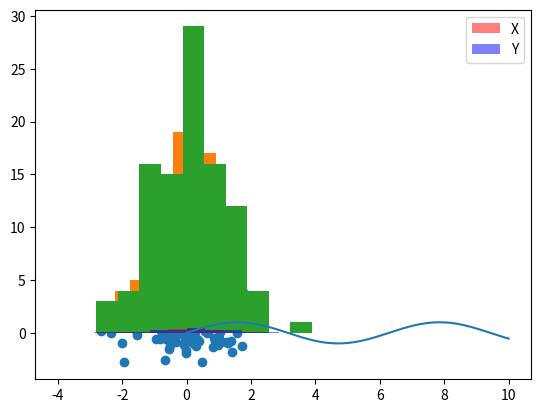

Write the Python code that produced this figure.
# %% imports
import math
from math import sqrt
import numpy as np
import pandas as pd
import matplotlib.pyplot as plt

# %% hello, world
print('hello, world!') # comentario

x = 'abc'
y = 'def'

print(2*x + y)

# %% types
my_bool = True # or False
my_int = 10
my_float = 10.0
my_str = '10'
my_fstr = f'int: {my_int}, float: {my_float}'
my_list = [10, 20, 30]
my_tuple = (10, 20, 30)
my_set = {10, 20, 30}
my_dict = {
    'key': 'value',
    'a': 10,
    'b': 20,
    'c': 30
}

print(type(my_int))
print(type(my_float))
print(type(my_str))
print(type(my_list))
print(type(my_tuple))
print(type(my_set))
print(type(my_dict))

# %% operations
basic_operations = 10 + 20 / 3 - 2 * 5
power_operator = 2 ** 3 # 8
square_root = sqrt(2) # or math.sqrt(2) - depende de como foi importado
int_div = 2 // 5 # div inteira
int_div_remain = 2 % 5 # resto

# logic operations
a = True
b = False

print(f'a: {a}')
print(f'b: {b}')
print(f'not a: {not a}')
print(f'not b: {not b}')
print(f'a and b: {a and b}')
print(f'a or b: {a or b}')

x = 10
y = np.sqrt(100)
print(x == y) # True apenas se os dois valores forem iguais
print(x > y) # True se x é estritamente maior que y
print(x >= y) # True se x é maior ou igual a y
print(x < y)
print(x <= y)
print(x != y)

# %% control flow tools
# if statement
a = False
b = False
if a:
    print('a is True')
elif b:
    print('a is False, but b is True')
else:
    print('a and b are False')

nota = 10
if nota >= 7:
    print('passou por media')
elif nota >= 3:
    print('recuperacao')
else:
    print('reprovou')


print('test')

# for loop
for i in range(10):
    print(i)

for i in [10, 20, 30]:
    print(i)

for i in range(5):
    for j in range(3):
        print(f'{i}{j}')

minhas_notas = [10, 7, 5, 3.5, 2.5, 9, 9.5, 6, 6.5]
for i, nota in enumerate(minhas_notas):
    if nota >= 7:
        print(f'aluno {i + 1} passou por media')
    elif nota >= 3:
        print(f'aluno {i + 1} recuperacao')
    else:
        print(f'aluno {i + 1} reprovou')

# %% generate names
# from faker import Faker
# fake = Faker('pt_BR')
# nomes = []
# for i in range(len(notas)):
#     nomes.append(fake.name())
meus_nomes = [
    'Ana Luiza Correia',
    'Eloah Peixoto',
    'Gabriela Cavalcante',
    'Kamilly Araújo',
    'Dr. Eduardo Montenegro',
    'Vinícius Vieira',
    'Ana Beatriz Sousa',
    'Caio Montenegro',
    'Isabelly Moura'
]

# %% functions p1
def avaliar_notas(notas):
    for i, nota in enumerate(notas):
        if nota >= 7:
            print(f'aluno {i + 1} passou por media')
        elif nota >= 3:
            print(f'aluno {i + 1} recuperacao')
        else:
            print(f'aluno {i + 1} reprovou')

avaliar_notas(minhas_notas)

# %% functions p2
def avaliar_alunos(notas, nomes):
    for nome, nota in zip(nomes, notas):
        if nota >= 7:
            print(f'aluno {nome} passou por media')
        elif nota >= 3:
            print(f'aluno {nome} recuperacao')
        else:
            print(f'aluno {nome} reprovou')

avaliar_alunos(minhas_notas, meus_nomes)

# %% functions p3
def avaliar(notas, nomes=None):
    if nomes is None:
        nomes = list(range(1, len(notas) + 1))
    
    for nome, nota in zip(nomes, notas):
        if nota >= 7:
            print(f'aluno {nome} passou por media')
        elif nota >= 3:
            print(f'aluno {nome} recuperacao')
        else:
            print(f'aluno {nome} reprovou')

print('sem nomes:')
avaliar(minhas_notas)
print('\ncom nomes:')
avaliar(minhas_notas, meus_nomes)

# %% numpy
my_list = [10, 20, 30]
my_array = np.array(my_list)

print(my_array)
print(type(my_array))

print(2 * my_list)
print(2 * my_array + 5)

array1 = np.array([1.5, 2, 4.3, 2.1])
array2 = np.array([2.2, 3.5, 2, 5])

print(array1 + array2)

# %% plots
x = np.linspace(0, 10, 1000)
y = np.sin(x)
plt.plot(x, y)
plt.show()

x = np.random.standard_normal(100)
y = np.random.standard_normal(100)
plt.scatter(x, y)
plt.show()

plt.hist(x)
plt.show()

plt.hist(y)
plt.show()

bins = np.linspace(-4, 4, 15)
plt.hist(x, bins=bins, color='red', alpha=.5, label='X', density=True)
plt.hist(y, bins=bins, color='blue', alpha=.5, label='Y', density=True)
plt.legend()
plt.show()

# %%
